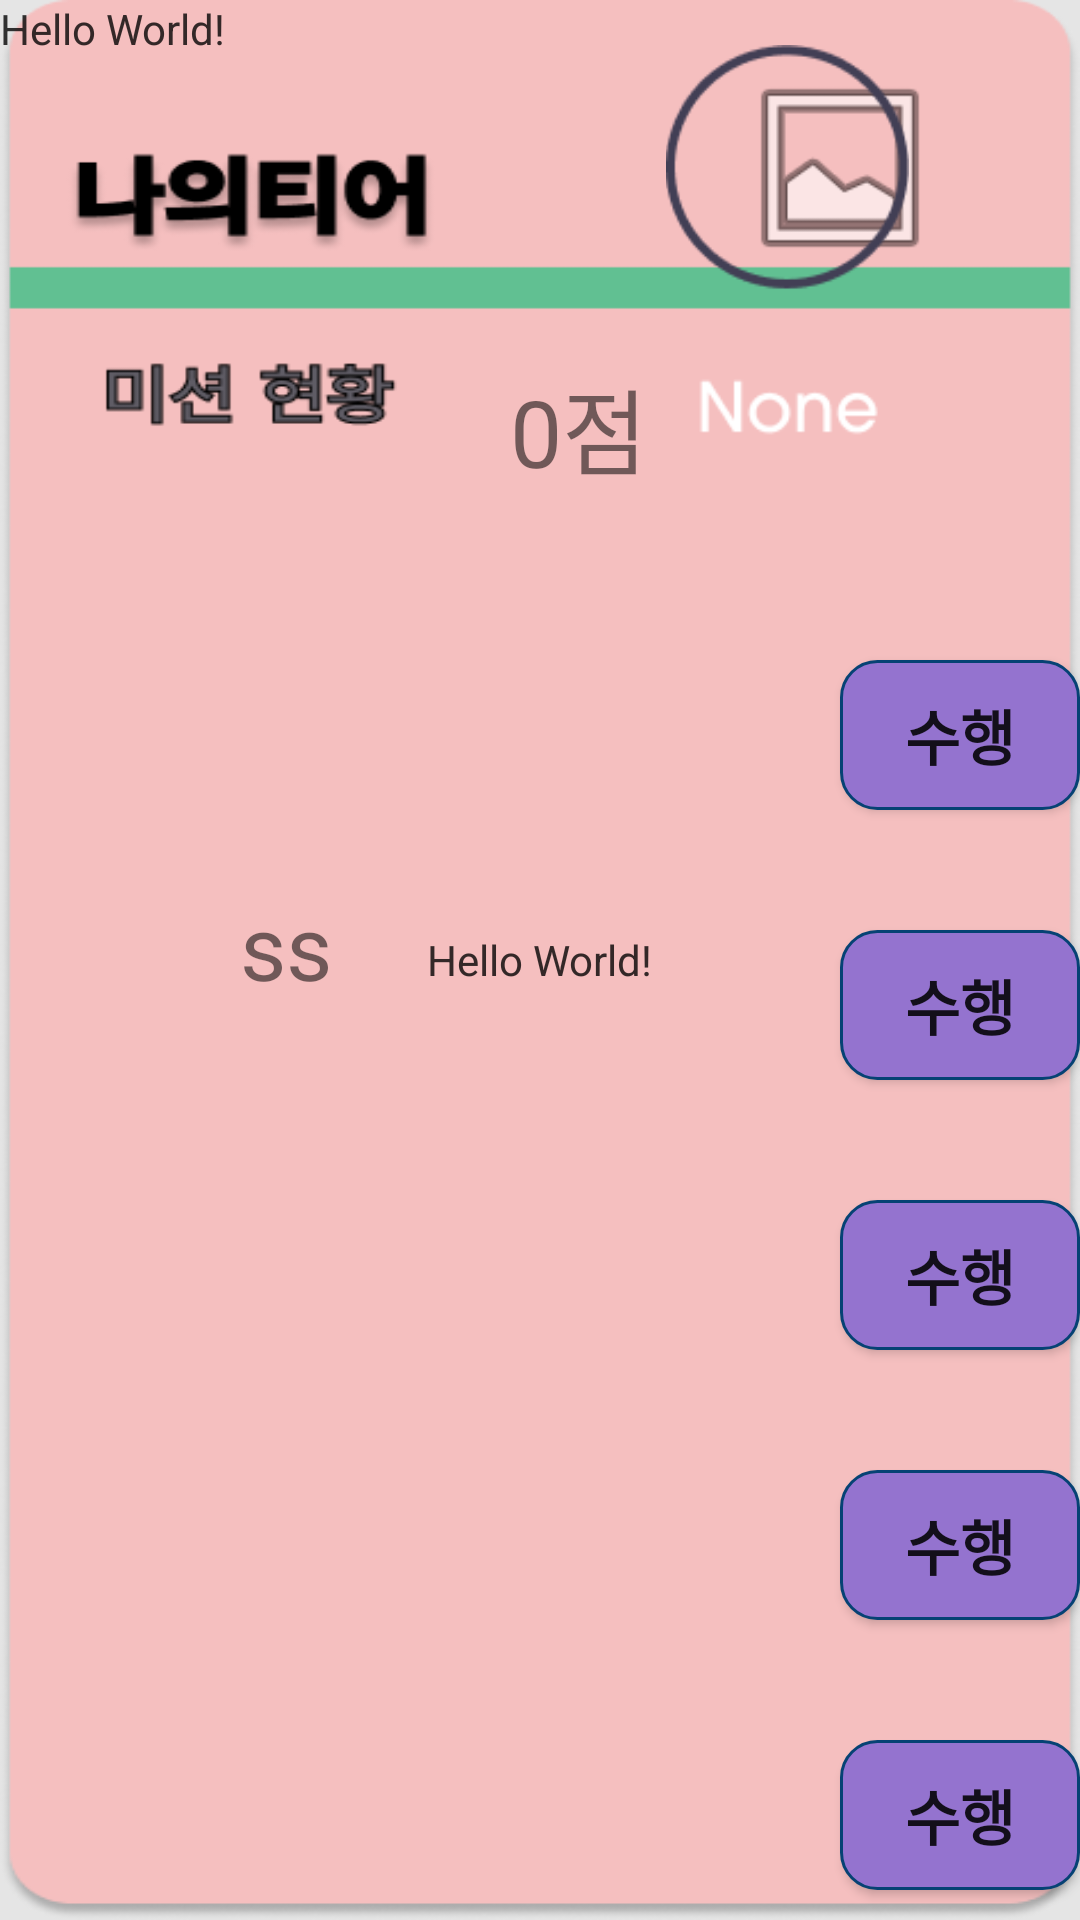

This screen was rendered from an Android layout file. Write that file and the resources it references.
<!-- AndroidManifest.xml: application theme Theme.UIBase -->
<!-- res/layout/activity_sub.xml -->
<?xml version="1.0" encoding="utf-8"?>
<RelativeLayout xmlns:android="http://schemas.android.com/apk/res/android"
    xmlns:app="http://schemas.android.com/apk/res-auto"
    xmlns:tools="http://schemas.android.com/tools"
    android:layout_width="match_parent"
    android:layout_height="match_parent"
    android:background="@drawable/misson"
    app:layout_constraintBottom_toBottomOf="parent"
    app:layout_constraintEnd_toEndOf="parent"
    app:layout_constraintStart_toStartOf="parent"
    app:layout_constraintTop_toTopOf="parent"
    tools:context=".SubActivity">

    <ImageView
        android:id="@+id/imageView1"
        android:layout_width="70dp"
        android:layout_height="100dp"
        android:layout_marginLeft="245dp"
        android:layout_marginTop="6dp"
        app:srcCompat="@android:drawable/ic_menu_gallery" />

<ImageView
        android:id="@+id/imageView"
        android:layout_width="250dp"
        android:layout_height="135dp"
        android:layout_marginTop="15dp"
        android:layout_marginLeft="165dp"
        app:srcCompat="@drawable/none" />

    <Button
        android:id="@+id/score_btn"
        android:layout_width="93dp"
        android:layout_height="50dp"
        android:layout_marginLeft="280dp"
        android:layout_marginTop="220dp"
        android:textStyle="bold"
        android:background="@drawable/button_round"
        android:textSize="20dp"
        android:text="수행" />

    <Button
        android:id="@+id/score_btn2"
        android:layout_width="93dp"
        android:layout_height="50dp"
        android:layout_marginLeft="280dp"
        android:layout_marginTop="310dp"
        android:background="@drawable/button_round"
        android:text="수행"
        android:textSize="20dp"
        android:textStyle="bold"

        />

    <Button
        android:id="@+id/score_btn3"
        android:layout_width="93dp"
        android:layout_height="50dp"
        android:layout_marginTop="400dp"
        android:layout_marginLeft="280dp"
        android:background="@drawable/button_round"
        android:textSize="20dp"
        android:textStyle="bold"
        android:text="수행" />

    <Button
        android:id="@+id/score_btn4"
        android:layout_width="93dp"
        android:layout_height="50dp"
        android:layout_marginTop="490dp"
        android:layout_marginLeft="280dp"
        android:background="@drawable/button_round"
        android:textSize="20dp"
        android:textStyle="bold"
        android:text="수행" />

    <Button
        android:id="@+id/score_btn5"
        android:layout_width="93dp"
        android:layout_height="50dp"
        android:layout_marginTop="580dp"
        android:layout_marginLeft="280dp"
        android:background="@drawable/button_round"
        android:textSize="20dp"
        android:textStyle="bold"
        android:text="수행" />

    <Button
        android:id="@+id/album"
        android:layout_width="150dp"
        android:layout_height="130dp"
        android:layout_marginLeft="110dp"
        android:layout_marginTop="650dp"
        android:background="@android:drawable/ic_menu_gallery"

        />


    <TextView
        android:id="@+id/score"
        android:layout_width="100dp"
        android:layout_height="60dp"
        android:layout_marginLeft="170dp"
        android:layout_marginTop="120dp"
        android:text="0점"
        android:textSize="15pt" />

    <TextView
        android:id="@+id/mission1"
        android:layout_width="200dp"
        android:layout_height="50dp"
        android:layout_centerInParent="true"
        android:text="ss"
        android:textSize="30dp"/>
    <TextView
        android:id="@+id/mission2"
        android:layout_width="wrap_content"
        android:layout_height="wrap_content"
        android:layout_centerInParent="true"
        android:text="Hello World!" />
    <TextView
        android:id="@+id/mission3"
        android:layout_width="wrap_content"
        android:layout_height="wrap_content"
        android:layout_centerInParent="true"
        android:text="Hello World!" />

    <TextView
        android:id="@+id/mission4"
        android:layout_width="wrap_content"
        android:layout_height="wrap_content"
        android:text="Hello World!" />

    <TextView
        android:id="@+id/mission5"
        android:layout_width="wrap_content"
        android:layout_height="wrap_content"
        android:text="Hello World!" />






</RelativeLayout>
<!-- resources referenced by this layout -->
<resources>
  <!-- drawable button_round (drawable) -->
  <?xml version="1.0" encoding="utf-8"?>
  <shape xmlns:android="http://schemas.android.com/apk/res/android"
      android:padding="10dp"
      android:shape="rectangle" >
      <solid android:color="#9473CF" />
      <corners
          android:bottomLeftRadius="12dp"
          android:bottomRightRadius="12dp"
          android:topLeftRadius="12dp"
          android:topRightRadius="12dp" />
      <stroke
          android:width="1dp"
          android:color="#064274" />
  </shape>
  <!-- drawable misson: png bitmap (drawable-v24, 19207 bytes) -->
  <!-- drawable none: png bitmap (drawable-v24, 3883 bytes) -->
  <style name="Theme.UIBase" parent="Theme.AppCompat.Light">
          
          <item name="colorPrimary">@color/purple_500</item>
          <item name="colorPrimaryVariant">@color/purple_700</item>
          <item name="colorOnPrimary">@color/white</item>
          
          <item name="colorSecondary">@color/teal_200</item>
          <item name="colorSecondaryVariant">@color/teal_700</item>
          <item name="colorOnSecondary">@color/black</item>
          
          <item name="android:statusBarColor" tools:targetApi="l">?attr/colorPrimaryVariant</item>
          
      </style>
  <!-- not gathered from this repository: default colours our renderer supplied (Android Studio template values) -->
  <color name="purple_500">#FF6200EE</color>
  <color name="purple_700">#FF3700B3</color>
  <color name="teal_200">#FF03DAC5</color>
  <color name="teal_700">#FF018786</color>
  <color name="black">#FF000000</color>
  <color name="white">#FFFFFFFF</color>
</resources>
